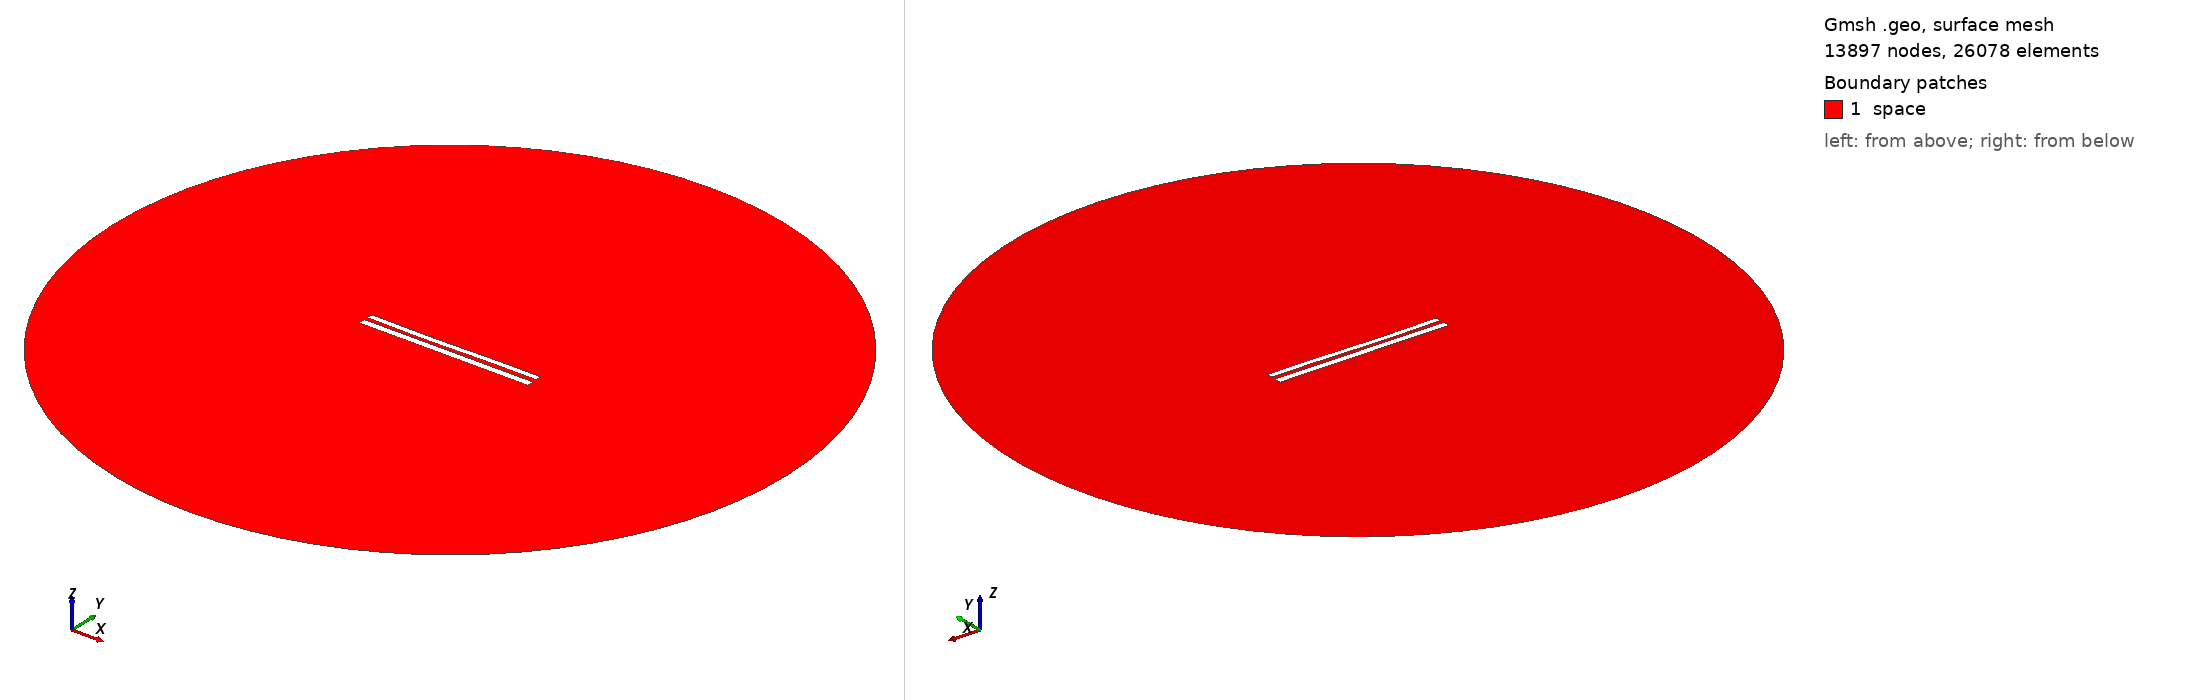

Gmsh geometry script, surface-meshed: 13897 nodes, 26078 surface elements. Boundary patches (legend numbers): 1 space. Left view from above one corner, right view from below the opposite corner. Legend entries are the model's physical surfaces. The drawing asked Gmsh for element sizes between 1% and 20% of the model's largest extent; the script's own settings can give other sizes.

=== 8628.geo (drawn) ===
//---------------------------------------
// Geometry kernel
//---------------------------------------

SetFactory("OpenCASCADE");



//---------------------------------------
// Parameters of the geometry
//---------------------------------------

// Overetch of the upper plate
overetch = 0.25;

// Distance between the plates
distance = 2.25;

// Discretization over the x axis (for the deformation)
nx = 50; 

// Length of the plate
L = 100 - overetch; 

// Number of modes
n = 4; 

// 1st mode coefficient
coeff(1) = 0.15;
beta(1) = 0.596864 * 3.1415926535 / L;

// 2nd mode coefficient
coeff(2) = -0.15;
beta(2) = 1.49418 * 3.1415926535 / L;

// 3rd mode coefficient
coeff(3) = -0.15;
beta(3) = 2.50025 * 3.1415926535 / L;

// 4th mode coefficient
coeff(4) = 0.0;
beta(4) = 3.49999 * 3.1415926535 / L;



//---------------------------------------
// Upper plate (deformed rectangle)
//---------------------------------------

// Coordiantes of the upper plate
xmin = -50;
xmax = 50 - overetch;

// Height of the upper plate
yheight = 4 - 2 * overetch;

// Indexes of the points
UpperID[] = {};
LowerID[] = {};
LeftID[] = {};
RightID[] = {};

// Point index
p = 1;

// Horizontal edges
For i In {1:nx}
    x = xmin + (i-1)*(xmax - xmin)/(nx-1);

    y_bottom = distance / 2 + overetch;
    For j In {1:n}
        C = (Cosh(beta(j)*L) + Cos(beta(j)*L)) / (Sinh(beta(j)*L) + Sin(beta(j)*L));
        y_bottom  = y_bottom + coeff(j) * (Cosh(beta(j)*(x+50)) - Cos(beta(j)*(x+50)) - C * (Sinh(beta(j)*(x+50)) - Sin(beta(j)*(x+50))));
    EndFor

    y_top = y_bottom + yheight;

    Point(p) = {x, y_top, 0, 1.0};
    UpperID[i] = p;
    p = p + 1;

    Point(p) = {x, y_bottom, 0, 1.0};
    LowerID[i] = p;
    p = p + 1;
EndFor

// Create point lists
UpperPts[] = {}; LowerPts[] = {};
For i In {1:nx}
  UpperPts[] += {UpperID[i]};
  LowerPts[] += {LowerID[i]};
EndFor

// Build splines
Spline(1) = {UpperPts[]};
Spline(2) = {LowerPts[]};
Line(3) = {LowerPts[nx-1], UpperPts[nx-1]};
Line(4) = {LowerPts[0], UpperPts[0]};

// Build the plane surface
Curve Loop(1) = {2, 3, -1, -4};
Plane Surface(1) = {1};



//---------------------------------------
// Lower plate (rectangle)
//---------------------------------------

// Vertices
Point(1001) = {-50, -1, 0, 1.0};
Point(1002) = { 50, -1, 0, 1.0};
Point(1003) = { 50,  -5, 0, 1.0};
Point(1004) = {-50,  -5, 0, 1.0};

// Edges
Line(5) = {1001, 1002};
Line(6) = {1002, 1003};
Line(7) = {1003, 1004};
Line(8) = {1004, 1001};

// Plane surface
Line Loop(2) = {5, 6, 7, 8};
Plane Surface(2) = {2}; 



//---------------------------------------
// Outer (fictious) boundary
//---------------------------------------

// Points
Point(1005) = {0, 0, 0};       // Center
Point(1006) = {200, 0, 0};     // Start point
Point(1007) = {0, 200, 0};     // 90 degrees
Point(1008) = {-200, 0, 0};    // 180 degrees
Point(1009) = {0, -200, 0};    // 270 degrees

// Circle arcs (each needs start, center, end)
Circle(9) = {1006, 1005, 1007};
Circle(10) = {1007, 1005, 1008};
Circle(11) = {1008, 1005, 1009};
Circle(12) = {1009, 1005, 1006};

// Plane surface for the entire domain
Curve Loop(3) = {9, 10, 11, 12};
Surface(3) = {3};

// Subtract the plates from the whole domain to obtain the actual domain where we want to solve the equations
BooleanDifference{ Surface{3}; Delete; }{ Surface{1}; Surface{2}; Delete; }




//---------------------------------------
// Transfinite Lines/Curves
//---------------------------------------

// Set the number of points on the boundaries
r = 7;

// Plates
Transfinite Curve {1, 2} = 50*r Using Progression 1;
Transfinite Curve {3, 4} = 2*r Using Progression 1;
Transfinite Line {5, 7} = 50*r Using Progression 1;
Transfinite Line {6, 8} = 2*r Using Progression 1;

// Outer boundary
Transfinite Line {9, 10, 11, 12} = 20 Using Progression 1;



//---------------------------------------
// Physical groups
//---------------------------------------                

// Physical curves (boundaries)
Physical Line("force_segment", 10) = {2};
Physical Line("upper_plate", 11) = {1, 3, 4};
Physical Line("lower_plate", 12) = {5, 6, 7, 8};
Physical Line("boundary", 20) = {9, 10, 11, 12};

// Physical Surfaces
Physical Surface("space", 30) = {3};



//---------------------------------------
// 6. Generate the Mesh
//---------------------------------------

// 2D mesh generation
Mesh 2;
